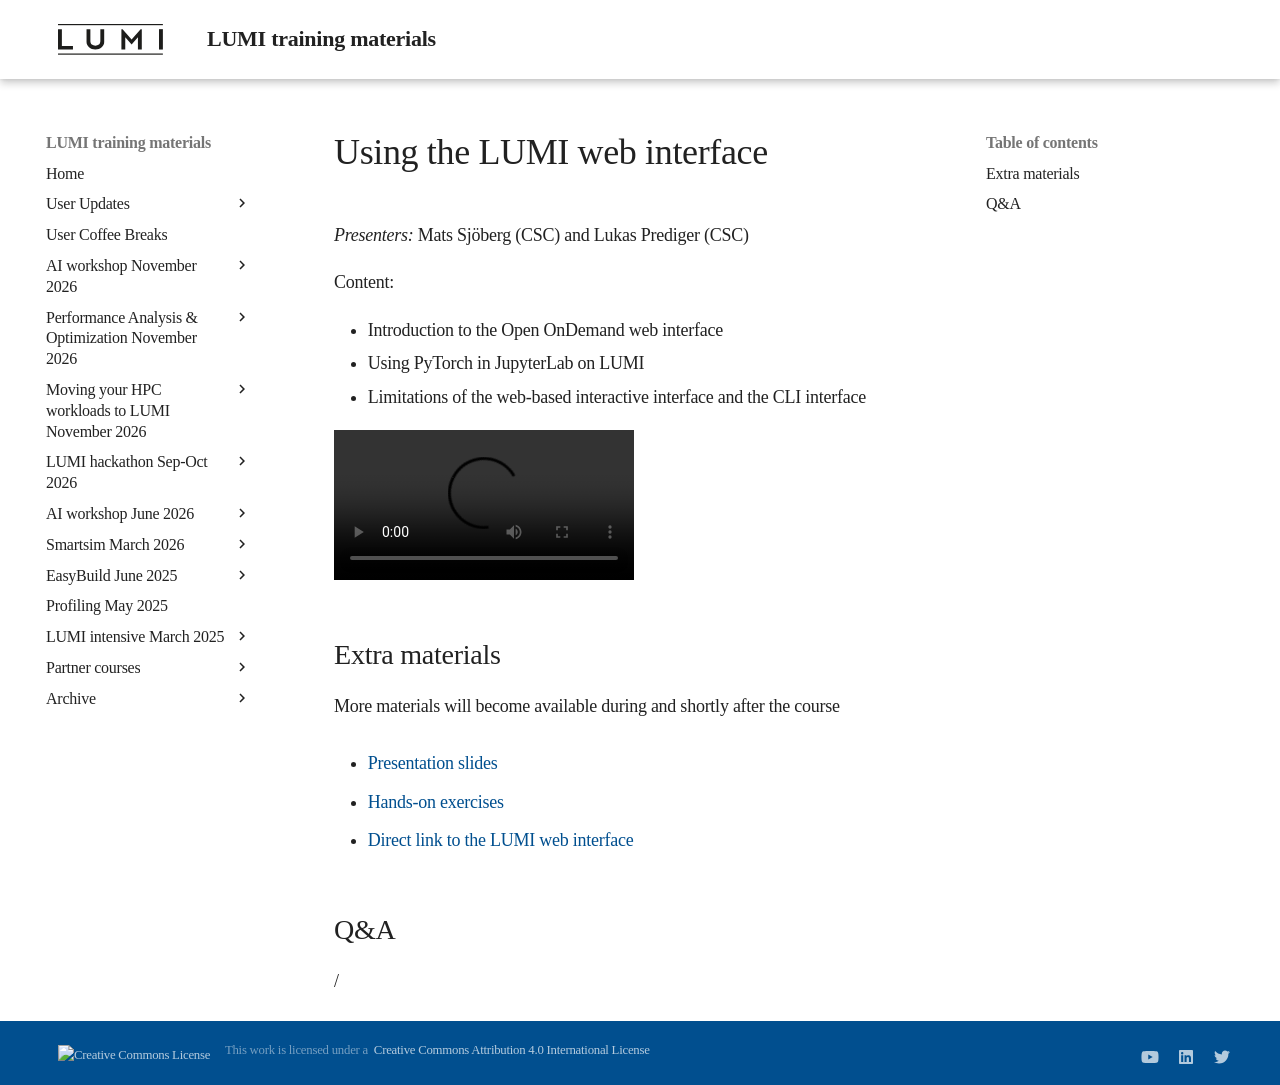

repository: Lumi-supercomputer/LUMI-training-materials · page: ai-20241126/extra_02_Webinterface/index.html · generator: mkdocs

# Using the LUMI web interface

*Presenters:* Mats Sjöberg (CSC) and Lukas Prediger (CSC)

Content:

-   Introduction to the Open OnDemand web interface
-   Using PyTorch in JupyterLab on LUMI
-   Limitations of the web-based interactive interface and the CLI interface
  
<video src="https://462000265.lumidata.eu/ai-20241126/recordings/02_Webinterface.mp4" controls="controls"></video>


## Extra materials

More materials will become available during and shortly after the course

-   [Presentation slides](https://462000265.lumidata.eu/ai-20241126/files/LUMI-ai-20241126-02-Using_LUMI_web_UI.pdf)

-   [Hands-on exercises](E02_Webinterface.md)

-   [Direct link to the LUMI web interface](https://www.lumi.csc.fi/)


## Q&A

/
